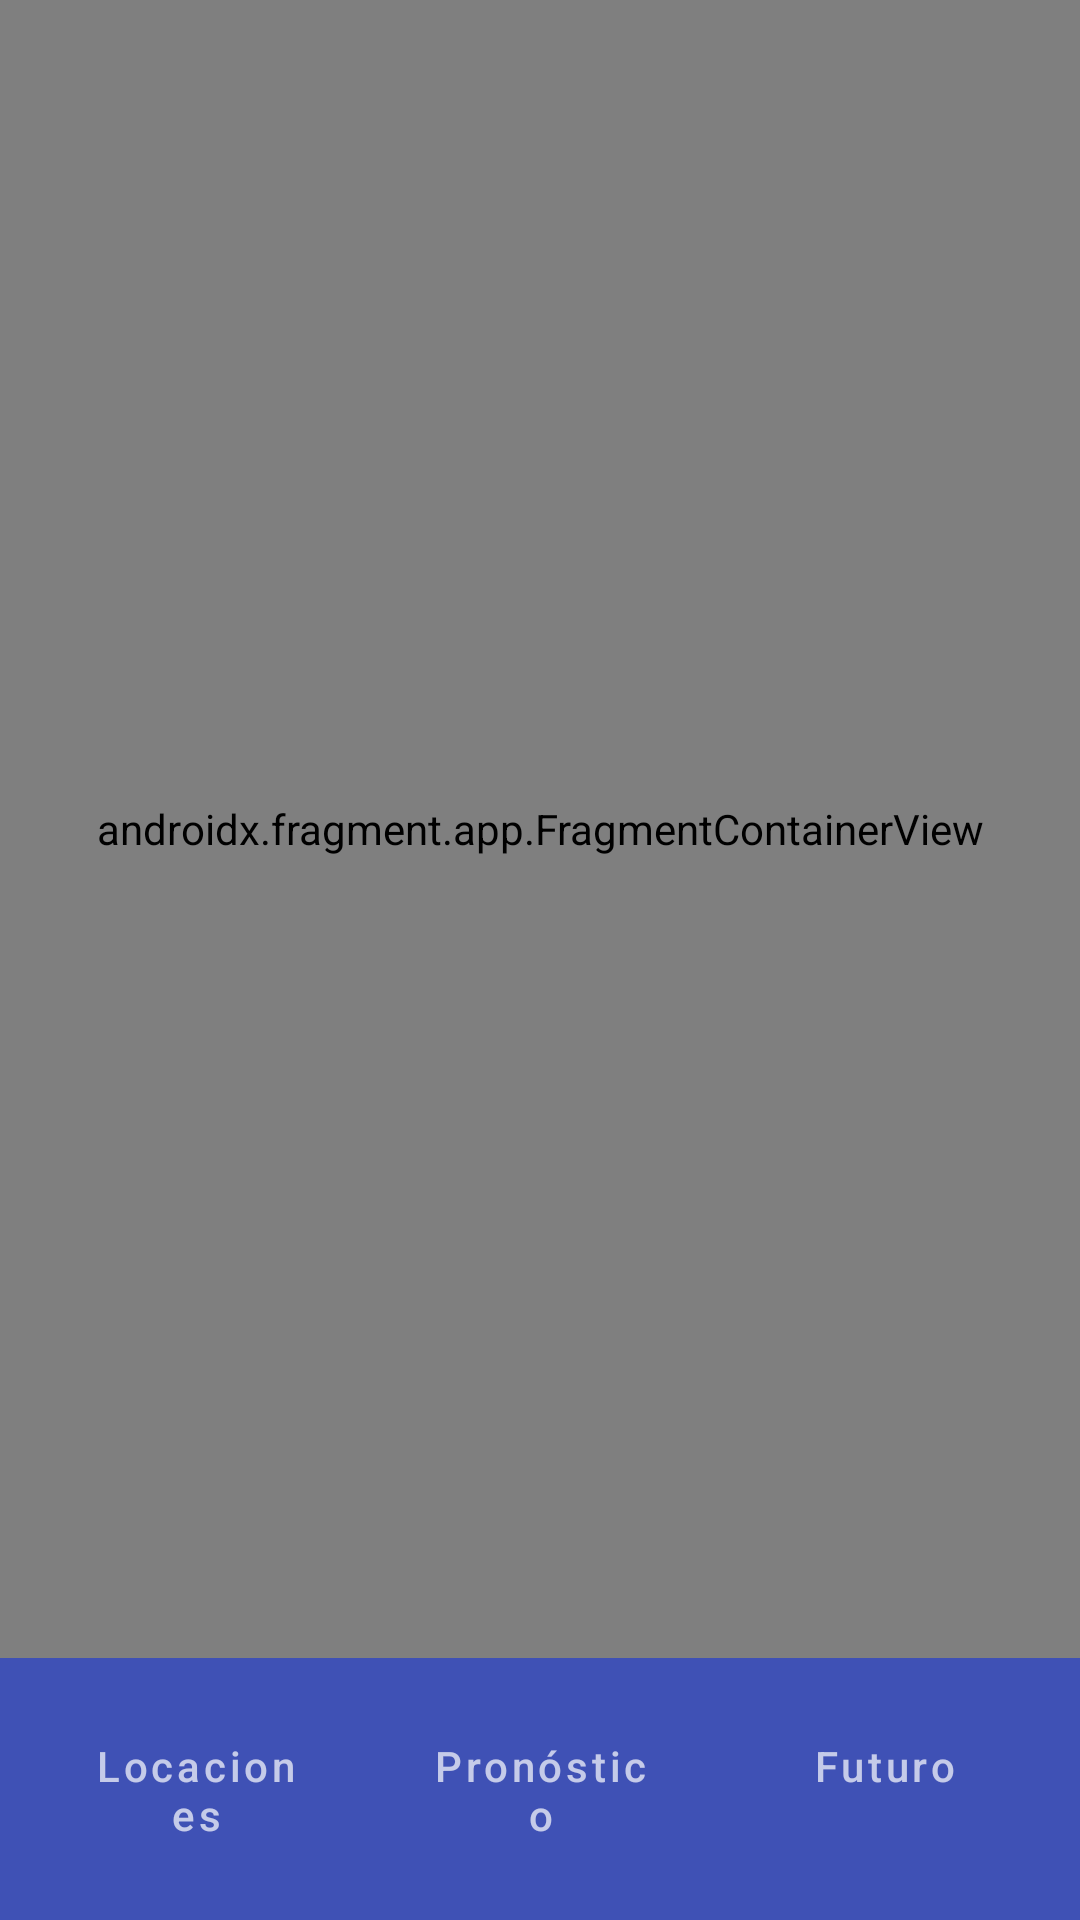

Here is an Android app screen rendered from its layout file. Give the layout XML and the strings, colors and styles it references.
<!-- AndroidManifest.xml: application theme Theme.LAB04_20190271 -->
<!-- res/layout/activity_app.xml -->
<?xml version="1.0" encoding="utf-8"?>
<androidx.constraintlayout.widget.ConstraintLayout xmlns:android="http://schemas.android.com/apk/res/android"
    xmlns:app="http://schemas.android.com/apk/res-auto"
    xmlns:tools="http://schemas.android.com/tools"
    android:layout_width="match_parent"
    android:layout_height="match_parent"
    tools:context=".AppActivity">

    <androidx.fragment.app.FragmentContainerView
        android:id="@+id/nav_host_fragment"
        android:name="androidx.navigation.fragment.NavHostFragment"
        android:layout_width="0dp"
        android:layout_height="0dp"
        app:defaultNavHost="true"
        app:layout_constraintBottom_toTopOf="@+id/navigationLayout"
        app:layout_constraintLeft_toLeftOf="parent"
        app:layout_constraintRight_toRightOf="parent"
        app:layout_constraintTop_toTopOf="parent"
        app:navGraph="@navigation/nav_graph" />

    <LinearLayout
        android:id="@+id/navigationLayout"
        android:layout_width="match_parent"
        android:layout_height="wrap_content"
        android:background="@color/colorPrimary"
        android:orientation="horizontal"
        android:padding="8dp"
        app:layout_constraintBottom_toBottomOf="parent"
        app:layout_constraintEnd_toEndOf="parent"
        app:layout_constraintStart_toStartOf="parent">

        <com.google.android.material.button.MaterialButton
            android:id="@+id/btnLocation"
            style="@style/NavButton"
            android:layout_width="0dp"
            android:layout_height="wrap_content"
            android:layout_margin="4dp"
            android:layout_weight="1"
            android:text="@string/nav_locations" />

        <com.google.android.material.button.MaterialButton
            android:id="@+id/btnForecaster"
            style="@style/NavButton"
            android:layout_width="0dp"
            android:layout_height="wrap_content"
            android:layout_margin="4dp"
            android:layout_weight="1"
            android:text="@string/nav_forecaster" />

        <com.google.android.material.button.MaterialButton
            android:id="@+id/btnFuture"
            style="@style/NavButton"
            android:layout_width="0dp"
            android:layout_height="wrap_content"
            android:layout_margin="4dp"
            android:layout_weight="1"
            android:text="@string/nav_future" />

    </LinearLayout>

</androidx.constraintlayout.widget.ConstraintLayout>
<!-- resources referenced by this layout -->
<resources>
  <color name="colorPrimary">#3F51B5</color>
  <string name="nav_forecaster">Pronóstico</string>
  <string name="nav_future">Futuro</string>
  <string name="nav_locations">Locaciones</string>
  <style name="NavButton" parent="Widget.MaterialComponents.Button.OutlinedButton">
          <item name="android:background">@drawable/nav_button_background</item>
          <item name="android:textColor">@color/nav_text_color</item>
          <item name="android:textSize">14sp</item>
          <item name="cornerRadius">8dp</item>
          <item name="strokeColor">@android:color/white</item>
          <item name="android:paddingTop">8dp</item>
          <item name="android:paddingBottom">8dp</item>
          <item name="android:paddingStart">4dp</item>
          <item name="android:paddingEnd">4dp</item>
          <item name="android:textAllCaps">false</item>
      </style>
  <style name="Theme.LAB04_20190271" parent="Base.Theme.LAB04_20190271" />
  <!-- drawable nav_button_background (drawable) -->
  <?xml version="1.0" encoding="utf-8"?>
  <selector xmlns:android="http://schemas.android.com/apk/res/android">
      
      <item android:state_selected="true">
          <shape android:shape="rectangle">
              <solid android:color="@color/colorAccent" />
              <corners android:radius="8dp" />
          </shape>
      </item>
      
      <item>
          <shape android:shape="rectangle">
              <stroke android:width="1dp" android:color="@android:color/white" />
              <corners android:radius="8dp" />
          </shape>
      </item>
  </selector>
  <style name="Base.Theme.LAB04_20190271" parent="Theme.Material3.DayNight.NoActionBar">
          
          
      </style>
  <color name="colorAccent">#FF4081</color>
</resources>
